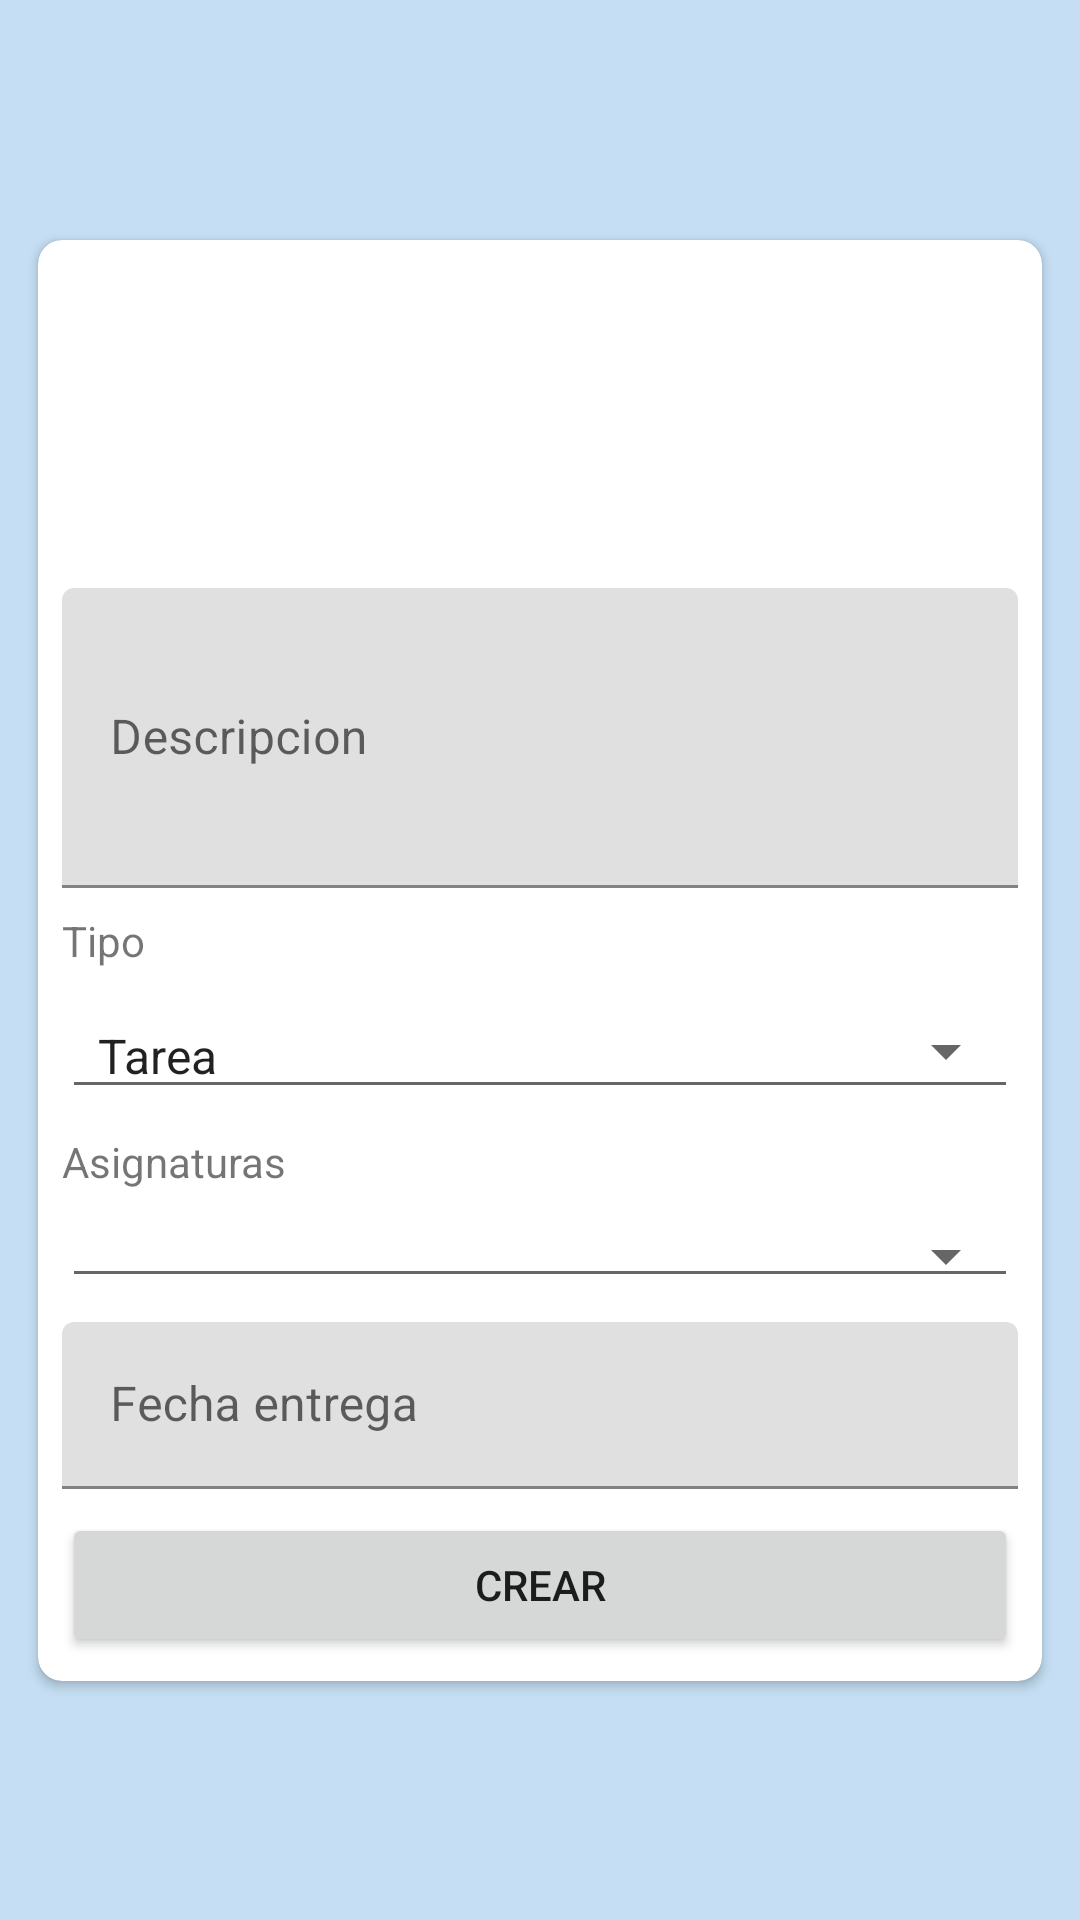

Here is an Android app screen rendered from its layout file. Give the layout XML and the strings, colors and styles it references.
<!-- AndroidManifest.xml: application theme Theme.AgendaDAM -->
<!-- res/layout/activity_formulario_agenda.xml -->
<?xml version="1.0" encoding="utf-8"?>
<layout xmlns:android="http://schemas.android.com/apk/res/android"
    xmlns:app="http://schemas.android.com/apk/res-auto"
    xmlns:tools="http://schemas.android.com/tools">
 
<androidx.constraintlayout.widget.ConstraintLayout
    android:layout_width="match_parent"
    android:layout_height="match_parent"
    android:background="@color/colorFondo"
    tools:context=".agenda.FormularioAgendaActivity">

        <androidx.cardview.widget.CardView
            android:layout_width="match_parent"
            android:layout_height="wrap_content"
            android:layout_marginStart="8dp"
            android:layout_marginEnd="8dp"
            android:elevation="8dp"
            app:cardCornerRadius="8dp"
            app:cardUseCompatPadding="true"
            app:layout_constraintBottom_toBottomOf="parent"
            app:layout_constraintEnd_toEndOf="parent"
            app:layout_constraintStart_toStartOf="parent"
            app:layout_constraintTop_toTopOf="parent">

            <androidx.constraintlayout.widget.ConstraintLayout
                android:layout_width="match_parent"
                android:layout_height="wrap_content">

                <Button
                    android:id="@+id/btnCrearTarea"
                    android:layout_width="0dp"
                    android:layout_height="wrap_content"
                    android:layout_marginStart="8dp"
                    android:layout_marginTop="8dp"
                    android:layout_marginEnd="8dp"
                    android:layout_marginBottom="8dp"
                    android:text="Crear"
                    app:layout_constraintBottom_toBottomOf="parent"
                    app:layout_constraintEnd_toEndOf="parent"
                    app:layout_constraintStart_toStartOf="parent"
                    app:layout_constraintTop_toBottomOf="@+id/textInputLayout3" />

                <TextView
                    android:id="@+id/textView"
                    android:layout_width="wrap_content"
                    android:layout_height="wrap_content"
                    android:layout_marginStart="8dp"
                    android:layout_marginTop="8dp"
                    android:text="Tipo"
                    app:layout_constraintStart_toStartOf="parent"
                    app:layout_constraintTop_toBottomOf="@+id/textInputLayout" />

                <Spinner
                    android:id="@+id/tipo"
                    android:layout_width="0dp"
                    android:layout_height="wrap_content"
                    android:layout_marginStart="8dp"
                    android:layout_marginTop="8dp"
                    android:layout_marginEnd="8dp"
                    android:entries="@array/tipos"
                    android:spinnerMode="dialog"
                    style="@style/Widget.AppCompat.Spinner.Underlined"
                    app:layout_constraintEnd_toEndOf="parent"
                    app:layout_constraintStart_toStartOf="parent"
                    app:layout_constraintTop_toBottomOf="@+id/textView" />

                <ImageView
                    android:id="@+id/imageView"
                    android:layout_width="100dp"
                    android:layout_height="100dp"
                    android:layout_marginStart="8dp"
                    android:layout_marginTop="8dp"
                    android:layout_marginEnd="8dp"
                    app:layout_constraintEnd_toEndOf="parent"
                    app:layout_constraintStart_toStartOf="parent"
                    app:layout_constraintTop_toTopOf="parent"
                    app:srcCompat="@drawable/programming" />

                <com.google.android.material.textfield.TextInputLayout
                    android:id="@+id/textInputLayout"
                    android:layout_width="0dp"
                    android:layout_height="wrap_content"
                    android:layout_marginStart="8dp"
                    android:layout_marginTop="8dp"
                    android:layout_marginEnd="8dp"
                    app:layout_constraintEnd_toEndOf="parent"
                    app:layout_constraintStart_toStartOf="parent"
                    app:layout_constraintTop_toBottomOf="@+id/imageView">

                    <com.google.android.material.textfield.TextInputEditText
                        android:id="@+id/descripcion"
                        android:layout_width="match_parent"
                        android:layout_height="100dp"
                        android:hint="Descripcion"
                        android:inputType="textMultiLine" />
                </com.google.android.material.textfield.TextInputLayout>


                <ProgressBar
                    android:id="@+id/progressBar"
                    style="?android:attr/progressBarStyle"
                    android:layout_width="wrap_content"
                    android:layout_height="wrap_content"
                    android:visibility="gone"
                    app:layout_constraintBottom_toBottomOf="parent"
                    app:layout_constraintEnd_toEndOf="@+id/btnCrearTarea" />

                <TextView
                    android:id="@+id/textView2"
                    android:layout_width="0dp"
                    android:layout_height="wrap_content"
                    android:layout_marginStart="8dp"
                    android:layout_marginTop="8dp"
                    android:text="Asignaturas"
                    app:layout_constraintStart_toStartOf="parent"
                    app:layout_constraintTop_toBottomOf="@+id/tipo" />

                <Spinner
                    android:id="@+id/asignaturas"
                    android:layout_width="0dp"
                    android:layout_height="wrap_content"
                    android:layout_marginStart="8dp"
                    android:layout_marginTop="8dp"
                    android:layout_marginEnd="8dp"
                    android:spinnerMode="dialog"
                    style="@style/Widget.AppCompat.Spinner.Underlined"
                    app:layout_constraintEnd_toEndOf="parent"
                    app:layout_constraintStart_toStartOf="parent"
                    app:layout_constraintTop_toBottomOf="@+id/textView2" />

                <com.google.android.material.textfield.TextInputLayout
                    android:id="@+id/textInputLayout3"
                    android:layout_width="0dp"
                    android:layout_height="wrap_content"
                    android:layout_marginStart="8dp"
                    android:layout_marginTop="8dp"
                    android:layout_marginEnd="8dp"
                    app:layout_constraintEnd_toEndOf="parent"
                    app:layout_constraintStart_toStartOf="parent"
                    app:layout_constraintTop_toBottomOf="@+id/asignaturas">

                    <com.google.android.material.textfield.TextInputEditText
                        android:id="@+id/fecha_entrega"
                        android:inputType="date"
                        android:layout_width="match_parent"
                        android:layout_height="wrap_content"
                        android:hint="Fecha entrega" />
                </com.google.android.material.textfield.TextInputLayout>

                <Button
                    android:id="@+id/btnEliminar"
                    android:layout_width="0dp"
                    android:layout_height="wrap_content"
                    android:layout_marginStart="8dp"
                    android:layout_marginEnd="8dp"
                    android:text="Eliminar"
                    android:visibility="gone"
                    style="@style/Widget.MaterialComponents.Button.OutlinedButton"
                    app:layout_constraintEnd_toEndOf="parent"
                    app:layout_constraintStart_toEndOf="@+id/btnCrearTarea"
                    app:layout_constraintStart_toStartOf="parent"
                    app:layout_constraintTop_toBottomOf="@+id/btnCrearTarea" />

            </androidx.constraintlayout.widget.ConstraintLayout>

        </androidx.cardview.widget.CardView>

</androidx.constraintlayout.widget.ConstraintLayout>
</layout>
<!-- resources referenced by this layout -->
<resources>
  <string-array name="tipos">
          <item>Tarea</item>
          <item>Examen</item>
          <item>Proyecto</item>
          <item>Consulta</item>
          <item>Otros</item>
      </string-array>
  <color name="colorFondo">#C5DEF3</color>
  <style name="Theme.AgendaDAM" parent="Theme.MaterialComponents.DayNight.DarkActionBar">
          
          <item name="colorPrimary">@color/purple_500</item>
          <item name="colorPrimaryVariant">@color/purple_700</item>
          <item name="colorOnPrimary">@color/white</item>
          
          <item name="colorSecondary">@color/teal_200</item>
          <item name="colorSecondaryVariant">@color/teal_700</item>
          <item name="colorOnSecondary">@color/black</item>
          
          <item name="android:statusBarColor" tools:targetApi="l">?attr/colorPrimaryVariant</item>
          
      </style>
  <color name="purple_500">#FF6200EE</color>
  <color name="purple_700">#FF3700B3</color>
  <color name="white">#FFFFFFFF</color>
  <color name="teal_200">#FF03DAC5</color>
  <color name="teal_700">#FF018786</color>
  <color name="black">#FF000000</color>
</resources>
